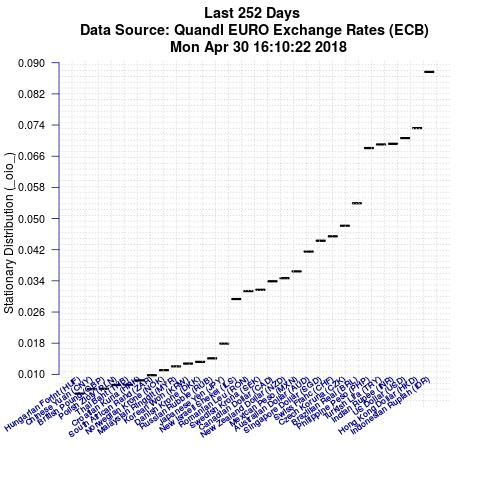

The file beside this chart, header and first rows:
Item, IteminPlot, StationaryDistributionValue
Indonesian Rupiah (IDR), EURIDR, 0.08765
Hong Kong Dollar (HKD), EURHKD, 0.07322
US Dollar (USD), EURUSD, 0.07065
Indian Rupee (INR), EURINR, 0.06918
Turkish Lira (TRY), EURTRY, 0.06902
Philippine Peso (PHP), EURPHP, 0.0681
Brazilian Real (BRL), EURBRL, 0.05392
Czech Koruna (CZK), EURCZK, 0.04814
Swiss Franc (CHF), EURCHF, 0.04544
Singapore Dollar (SGD), EURSGD, 0.0443
Australian Dollar (AUD), EURAUD, 0.04153
Mexican Peso (MXN), EURMXN, 0.03644
New Zealand Dollar (NZD), EURNZD, 0.03468
Canadian Dollar (CAD), EURCAD, 0.03389
Swedish Krona (SEK), EURSEK, 0.0317
Romanian Leu (RON), EURRON, 0.03138
New Israeli Shekel (ILS), EURILS, 0.02933
Japanese Yen (JPY), EURJPY, 0.0179
Russian Rubble (RUB), EURRUB, 0.01411
Danish Krone (DKK), EURDKK, 0.01321
Korean Won (KRW), EURKRW, 0.01276
Malaysian Ringgit (MYR), EURMYR, 0.01205
Norwegian Krone (NOK), EURNOK, 0.01106
South African Rand (ZAR), EURZAR, 0.009771
Croatian Kuna (HRK), EURHRK, 0.008455
Thai Baht (THB), EURTHB, 0.007351
Polish Zloty (PLN), EURPLN, 0.007265
British Pound (GBP), EURGBP, 0.006291
Chinese Yuan (CNY), EURCNY, 0.006181
Hungarian Forint (HUF), EURHUF, 0.00504
